Labelled photos from "Data", an image-classification folder in iali01/Classification-of-Retinal-OCT. The possible labels are: CNV, normal.

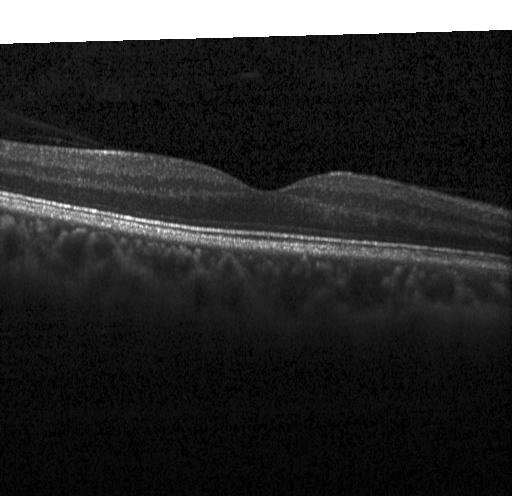
Label: normal

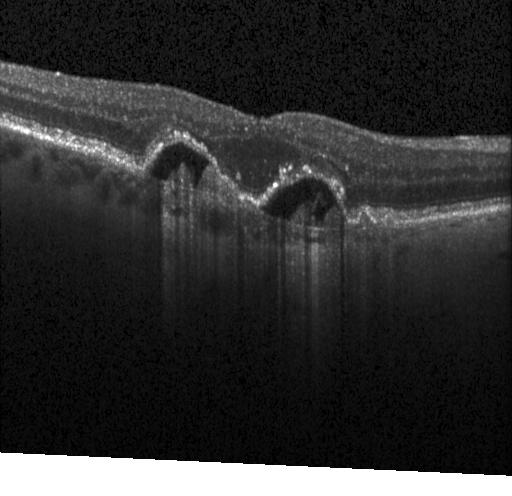
Label: CNV

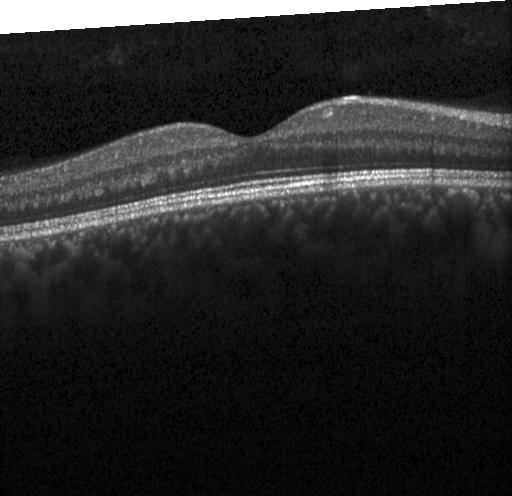
Label: normal

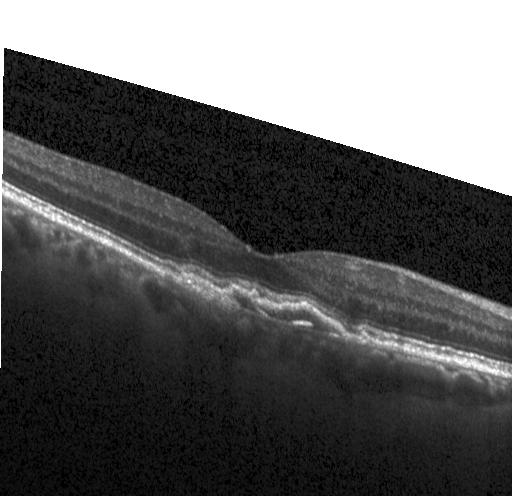
Label: CNV

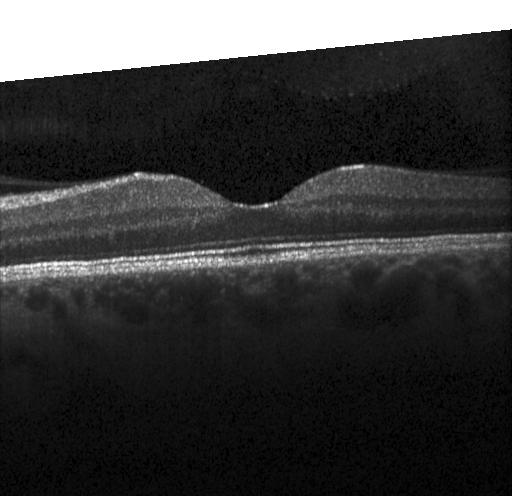
Label: normal

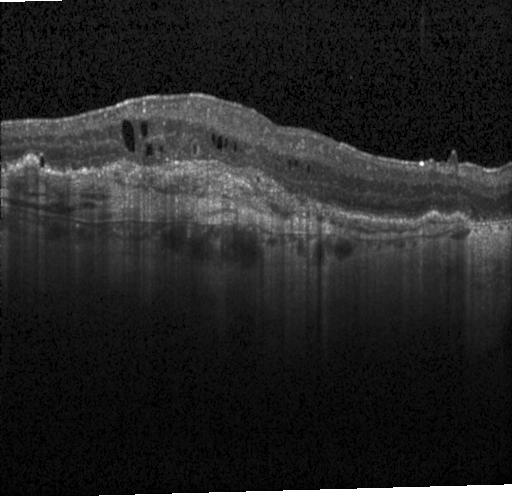
Label: CNV
